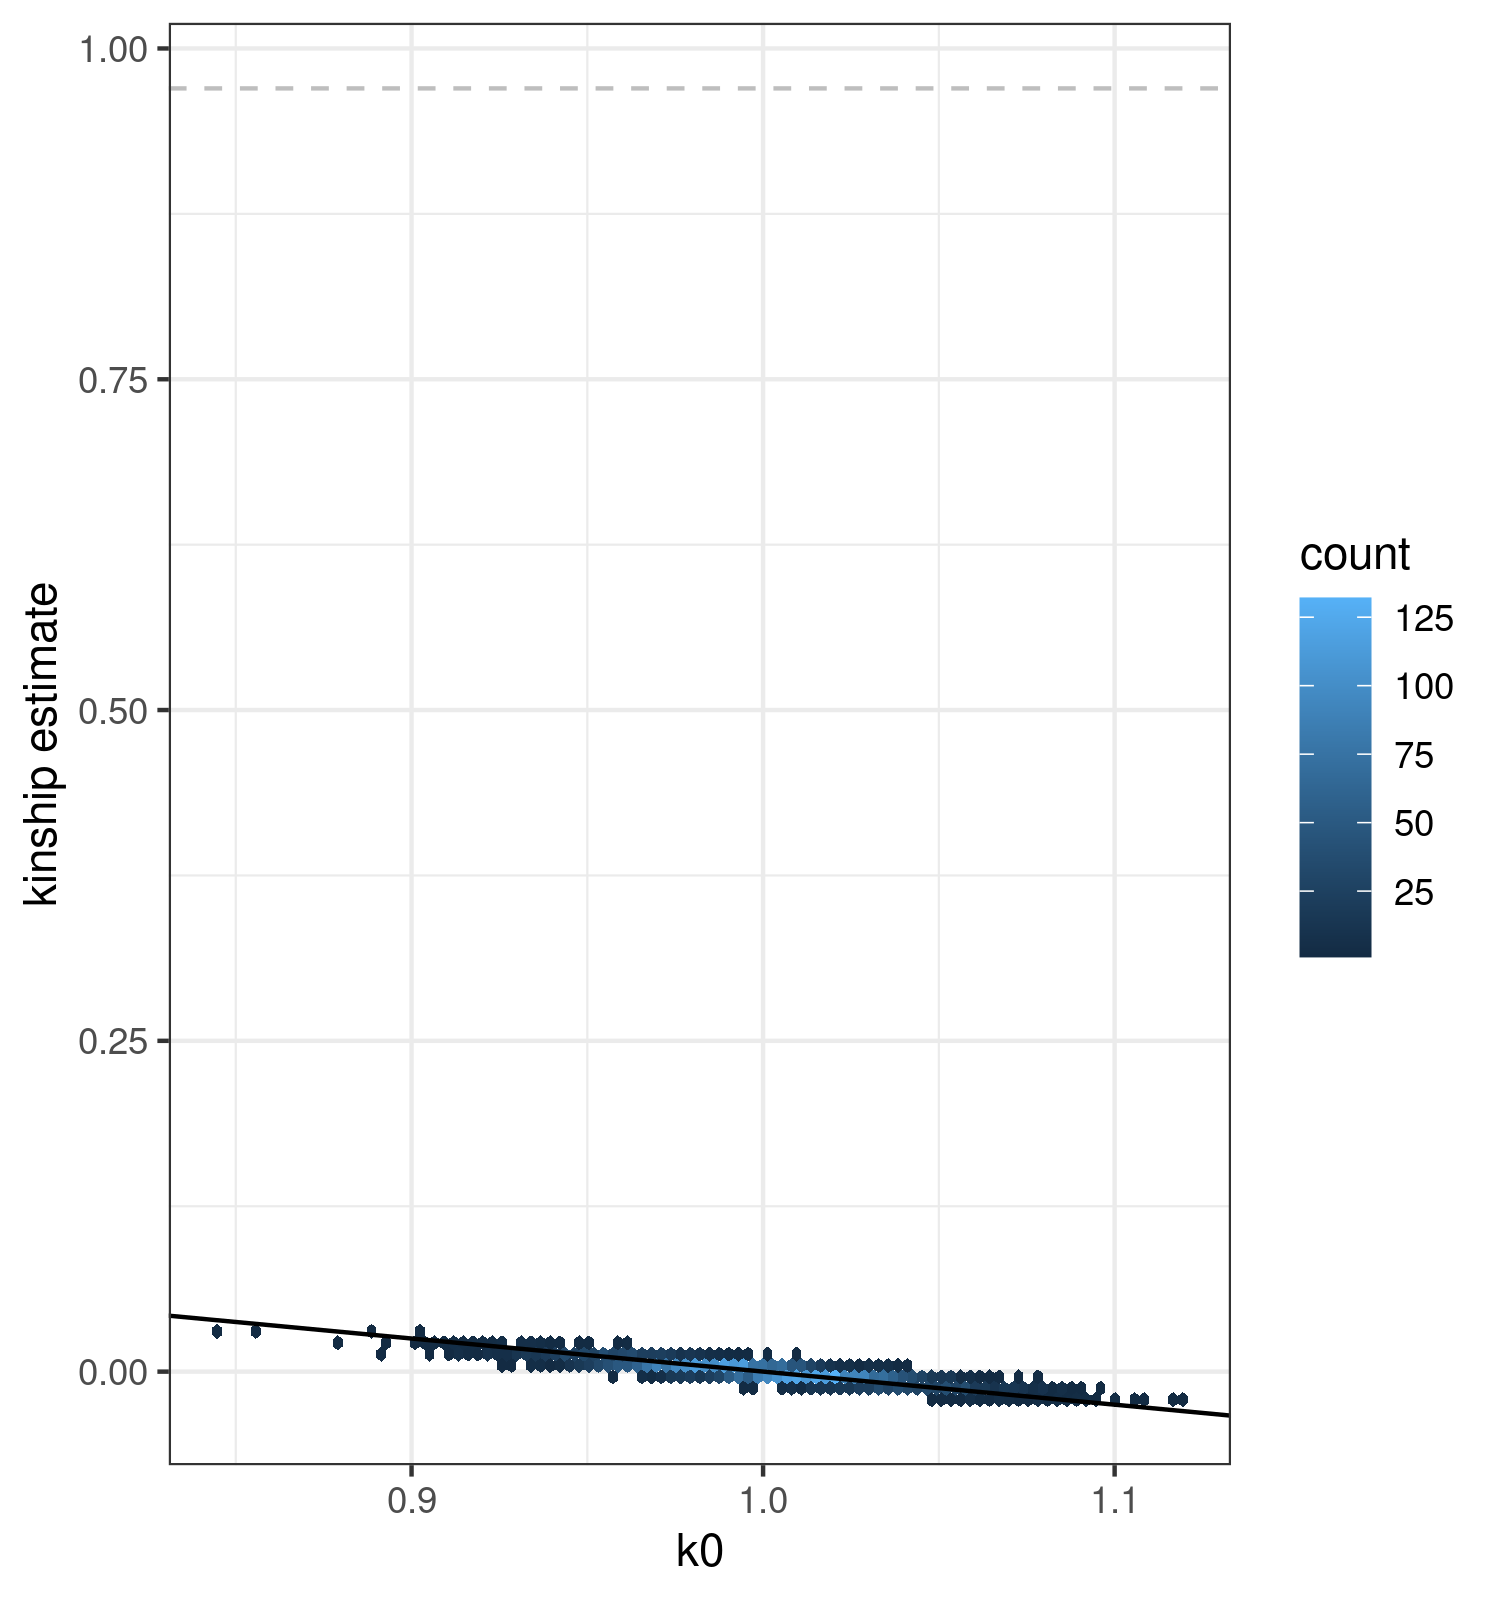

Values plotted in this chart, from the file beside it:
ID1	ID2	kin	k0	k2	nsnp
HG00236_HG00236	HG00265_HG00265	-0.00967	1.052	0.01373	4828
HG00236_HG00236	HG00342_HG00342	-0.003602	1.01	-0.004139	4828
HG00236_HG00236	HG00375_HG00375	0.001193	0.9712	-0.02403	4828
HG00236_HG00236	HG00595_HG00595	0.004576	0.9659	-0.01576	4824
HG00236_HG00236	HG00734_HG00734	-0.003631	1.004	-0.01032	4828
HG00236_HG00236	HG01101_HG01101	-0.003259	1.014	0.0008885	4828
HG00236_HG00236	HG01171_HG01171	-0.001095	1.035	0.03044	4828
HG00236_HG00236	HG01200_HG01200	-0.002954	1.006	-0.006119	4828
HG00236_HG00236	HG01383_HG01383	-0.01636	1.079	0.01325	4828
HG00236_HG00236	HG01402_HG01402	-0.00171	0.9907	-0.01618	4828
HG00236_HG00236	HG01488_HG01488	-0.004365	1.039	0.02135	4828
HG00236_HG00236	HG01685_HG01685	0.0006635	0.9769	-0.02046	4828
HG00236_HG00236	HG01710_HG01710	0.001821	0.9929	0.0002252	4828
HG00236_HG00236	HG01921_HG01921	0.003436	0.9833	-0.002982	4780
HG00236_HG00236	HG01924_HG01924	0.00287	0.9735	-0.01501	4814
HG00236_HG00236	HG02386_HG02386	0.008092	0.9692	0.0016	4826
HG00236_HG00236	HG02402_HG02402	-0.01093	1.038	-0.005301	4823
HG00236_HG00236	HG02700_HG02700	0.004932	0.9996	0.01938	4828
HG00236_HG00236	HG02727_HG02727	0.0007908	0.9886	-0.008211	4827
HG00236_HG00236	HG02789_HG02789	-0.005467	1.01	-0.01232	4827
HG00236_HG00236	HG02861_HG02861	-0.01174	1.057	0.01054	4823
HG00236_HG00236	HG03024_HG03024	-0.007938	1.023	-0.008677	4824
HG00236_HG00236	HG03039_HG03039	0.003032	0.9924	0.004515	4793
HG00236_HG00236	HG03074_HG03074	0.0116	0.9649	0.01125	4821
HG00236_HG00236	HG03625_HG03625	-0.002877	0.9954	-0.01613	4828
HG00236_HG00236	HG03636_HG03636	0.002673	0.9822	-0.007082	4828
HG00236_HG00236	HG03743_HG03743	0.001478	0.9981	0.004035	4827
HG00236_HG00236	HG03780_HG03780	-0.001033	0.9807	-0.02344	4827
HG00236_HG00236	HG03796_HG03796	-0.003156	0.9959	-0.01675	4827
HG00236_HG00236	HG03849_HG03849	-0.008538	1.049	0.01518	4827
HG00236_HG00236	NA18618_NA18618	-0.002756	1.014	0.002521	4826
HG00236_HG00236	NA18630_NA18630	-0.009312	1.042	0.004944	4826
HG00236_HG00236	NA18642_NA18642	0.005167	0.9844	0.005118	4826
HG00236_HG00236	NA18864_NA18864	-0.004811	1.014	-0.005611	4822
HG00236_HG00236	NA18867_NA18867	0.000469	1.02	0.02176	4817
HG00236_HG00236	NA18943_NA18943	0.002211	0.9954	0.004279	4826
HG00236_HG00236	NA18953_NA18953	-0.009861	1.039	-0.0003168	4826
HG00236_HG00236	NA18970_NA18970	0.009265	0.9888	0.02585	4826
HG00236_HG00236	NA19147_NA19147	-0.005206	1.01	-0.01089	4821
HG00236_HG00236	NA19201_NA19201	0.009716	0.9624	0.001299	4815
HG00236_HG00236	NA19223_NA19223	-0.01357	1.06	0.005259	4817
HG00236_HG00236	NA19316_NA19316	0.01083	0.9639	0.007275	4824
HG00236_HG00236	NA19461_NA19461	0.002087	0.9882	-0.003454	4826
HG00236_HG00236	NA19473_NA19473	-0.01086	1.036	-0.007474	4824
HG00236_HG00236	NA20792_NA20792	0.003845	0.9835	-0.001147	4828
HG00236_HG00236	NA20798_NA20798	0.008638	0.9604	-0.005085	4828
HG00236_HG00236	NA20821_NA20821	0.00454	0.9723	-0.009569	4828
HG00236_HG00236	NA21097_NA21097	0.003785	1.001	0.0161	4827
HG00246_HG00246	HG00236_HG00236	0.00275	0.9978	0.008831	4828
HG00246_HG00246	HG00265_HG00265	0.003443	1.014	0.02811	4828
HG00246_HG00246	HG00331_HG00331	0.002975	0.9763	-0.01183	4828
HG00246_HG00246	HG00342_HG00342	0.0009258	0.9984	0.002066	4828
HG00246_HG00246	HG00375_HG00375	-0.007298	1.027	-0.002191	4828
HG00246_HG00246	HG00559_HG00559	0.009172	0.9547	-0.008653	4826
HG00246_HG00246	HG00595_HG00595	0.007213	0.9723	0.001127	4824
HG00246_HG00246	HG00734_HG00734	-0.003475	1.001	-0.01274	4828
HG00246_HG00246	HG01101_HG01101	0.003247	0.9698	-0.01724	4828
HG00246_HG00246	HG01171_HG01171	0.001988	0.9708	-0.02124	4828
HG00246_HG00246	HG01200_HG01200	1.97951426506656e-06	1.02	0.0197	4828
HG00246_HG00246	HG01383_HG01383	-0.01007	1.04	-4.1167432757353e-05	4828
... 4,890 more rows
